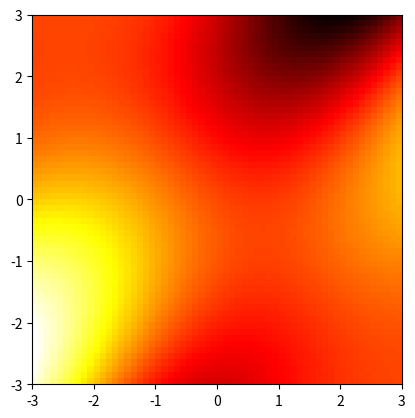

Source code (Python):
# -*- coding: utf-8 -*-
"""
Created on Tue May  2 13:06:10 2017

[redacted]
"""
import numpy as np
import matplotlib.pyplot as plt
import scipy.optimize

def posCalc(V, pos):
    Vr = V[0]
    Vl = V[1]
    dt = V[2]
    l = 1
    
    if Vr == Vl:
        xNew = pos[0] + (Vr * dt * np.cos(pos[2]))
        yNew = pos[1] + (Vr * dt * np.sin(pos[2]))
        posNew = np.array([xNew, yNew, pos[2]])
    else:
        R = (l/2) * (Vl + Vr) / (Vr - Vl)
        w = (Vr - Vl) /l
        a = w * dt
        ICC = np.array([pos[0] - R * np.sin(pos[2]),
                        pos[1] + R * np.cos(pos[2]),
                        a                      ])

        transfmat = np.array([[np.cos(a), -np.sin(a), 0],
                              [np.sin(a),  np.cos(a), 0],
                              [0,          0,         1]])
        
        temp = np.array([pos[0]-ICC[0],
                         pos[1]-ICC[1],
                         pos[2]])
        print("\n Temp: ", temp)
        posNew = np.dot(transfmat,np.transpose(temp)) + ICC
                           
    
    if posNew[2] > 2*np.pi:
        #Case theta out of range
        while posNew[2] > 2*np.pi:
                posNew[2] = posNew[2] - 2*np.pi
    if posNew[2] < 0 :
        while posNew[2] < 0:
            posNew[2] = posNew[2] + 2*np.pi

    return posNew

def errorCalc(pathData, startPos, targetPos, weighting, motions):
        
    pathShaped = np.reshape(pathData, (motions, 3))    
    guessPos = startPos
    #print("\nSet of ", motions,  ":\n")    
    for i in range(motions):
        guessPos = posCalc(pathShaped[i,:], guessPos)
        #print(guessPos)
    
    distWeight = np.exp(-(((guessPos[0] - targetPos[0])**2) + ((guessPos[1] - targetPos[1])**2)))
    weighting[2] = distWeight * weighting[2]     
    error = guessPos - targetPos
    
    if error[2] > np.pi:
        error[2] = error[2] - 2*np.pi
    elif error[2] < -np.pi:
        error[2] = error[2] + 2*np.pi

    
    weightedError = error*weighting
    
    #print("Weighted error: ", weightedError)
    
    weightedTime = 0#0.01*distWeight*np.sum(pathShaped[:,2])
    finalError = np.linalg.norm(weightedError)  + weightedTime
#    if finalError < 2:                           
#        print("\nPosition: ", guessPos, "\nTarget position:", targetPos,
#              "\nerror", error, "\nweighted error", weightedError, "\nFinal error", finalError) 
    
    return finalError


'''Code Begins'''

mainStartPos  = [0., 0., 0.]
mainTargetPos = [4., 5., 1.]
mainWeighting = [1., 1., 0.]
mainMotions = 1
mainTolerance = 2
mainPathData  = [1, 2, 1]

v_bounds = (-3, 3)
t_bounds = (0, 1)
allBounds = [v_bounds, v_bounds, t_bounds] * mainMotions

result = scipy.optimize.minimize(errorCalc, mainPathData, args=(mainStartPos, mainTargetPos,
                                mainWeighting, mainMotions), bounds=allBounds)
#result = errorCalc(mainPathData, mainStartPos, mainTargetPos, mainWeighting, mainMotions)
print(result)
#plotStorage = np.zeros((3, 3))
#'''For viewing heat map'''
#for i in range(3):
#    plotStorage[i] = posCalc(mainPathData, mainStartPos)
#    mainStartPos = plotStorage[i]
#plt.plot(plotStorage[:, 0], plotStorage[:, 1], 'ro')
#print(plotStorage)
vel = np.zeros([mainMotions*3, 1])
center = [0,0]
delta = 0.1
area = 3
extent = [-area, area, -area, area]
v_r = np.arange(center[0] - area,center[0] + area, delta)
v_l = np.arange(center[1] - area,center[1] + area, delta)

V_R, V_L = np.meshgrid(v_r,v_l)

gridresult =np.zeros_like(V_L)
minError = 10

shape = V_L.shape
for i in range(shape[0]):
    for j in range(shape[1]):
        mainPathData[0] = v_r[i]
        mainPathData[1] = v_l[j]
        mainPathData[2] = 1
        gridresult[i,j] = errorCalc(mainPathData, mainStartPos, mainTargetPos, mainWeighting, mainMotions)
        if minError > gridresult[i, j]:
            minError = gridresult[i, j]
            pathVr = v_r[i]
            pathVl = v_l[j]
        
plt.figure()
CS = plt.imshow(gridresult,cmap='hot', extent=extent, origin='lower')
plt.show()
print("min error: ", minError, "Vr", pathVr, "Vl", pathVl)
